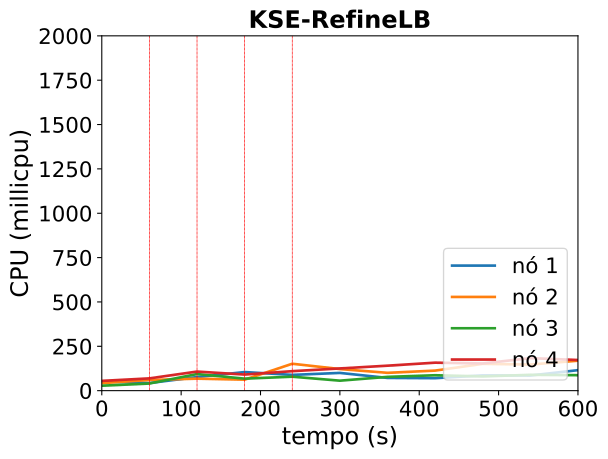

Values plotted in this chart, from the file beside it:
timestamp, ppgcc-m02_pod_amount, ppgcc-m02_memory, ppgcc-m02_cpu, ppgcc-m03_pod_amount, ppgcc-m03_memory, ppgcc-m03_cpu, ppgcc-m04_pod_amount, ppgcc-m04_memory, ppgcc-m04_cpu, ppgcc-m05_pod_amount, ppgcc-m05_memory, ppgcc-m05_cpu
0, 2, 1236328, 52726778, 3, 1238472, 42748040, 2, 1190336, 27917077, 3, 1237696, 55070807
60, 2, 1247548, 42780723, 3, 1279656, 60105136, 2, 1210928, 40213837, 3, 1272016, 69206934
120, 3, 1273288, 76577482, 2, 1268964, 67608588, 3, 1287356, 93579715, 2, 1241788, 107581420
180, 4, 1316584, 104813496, 2, 1263684, 61963417, 3, 1322204, 67610450, 1, 1236244, 90752240
240, 2, 1266160, 88806881, 4, 1358988, 151693773, 3, 1344380, 78692718, 1, 1242580, 109799058
300, 3, 1312624, 99981340, 3, 1350540, 121737113, 3, 1352300, 56238839, 1, 1255516, 125202715
360, 3, 1324108, 71749536, 3, 1360044, 100441831, 3, 1350584, 77660698, 1, 1260004, 140748362
420, 3, 1324636, 70189415, 3, 1369020, 113006570, 3, 1369460, 86836420, 1, 1256440, 157734552
480, 3, 1331764, 86130163, 3, 1386444, 151213836, 3, 1377116, 80180895, 1, 1271356, 153225350
540, 3, 1340212, 85342441, 3, 1398984, 147041385, 3, 1384640, 89250113, 1, 1265812, 183226744
600, 3, 1347340, 115569084, 3, 1397004, 168808978, 3, 1381076, 87187290, 1, 1271356, 172730205
